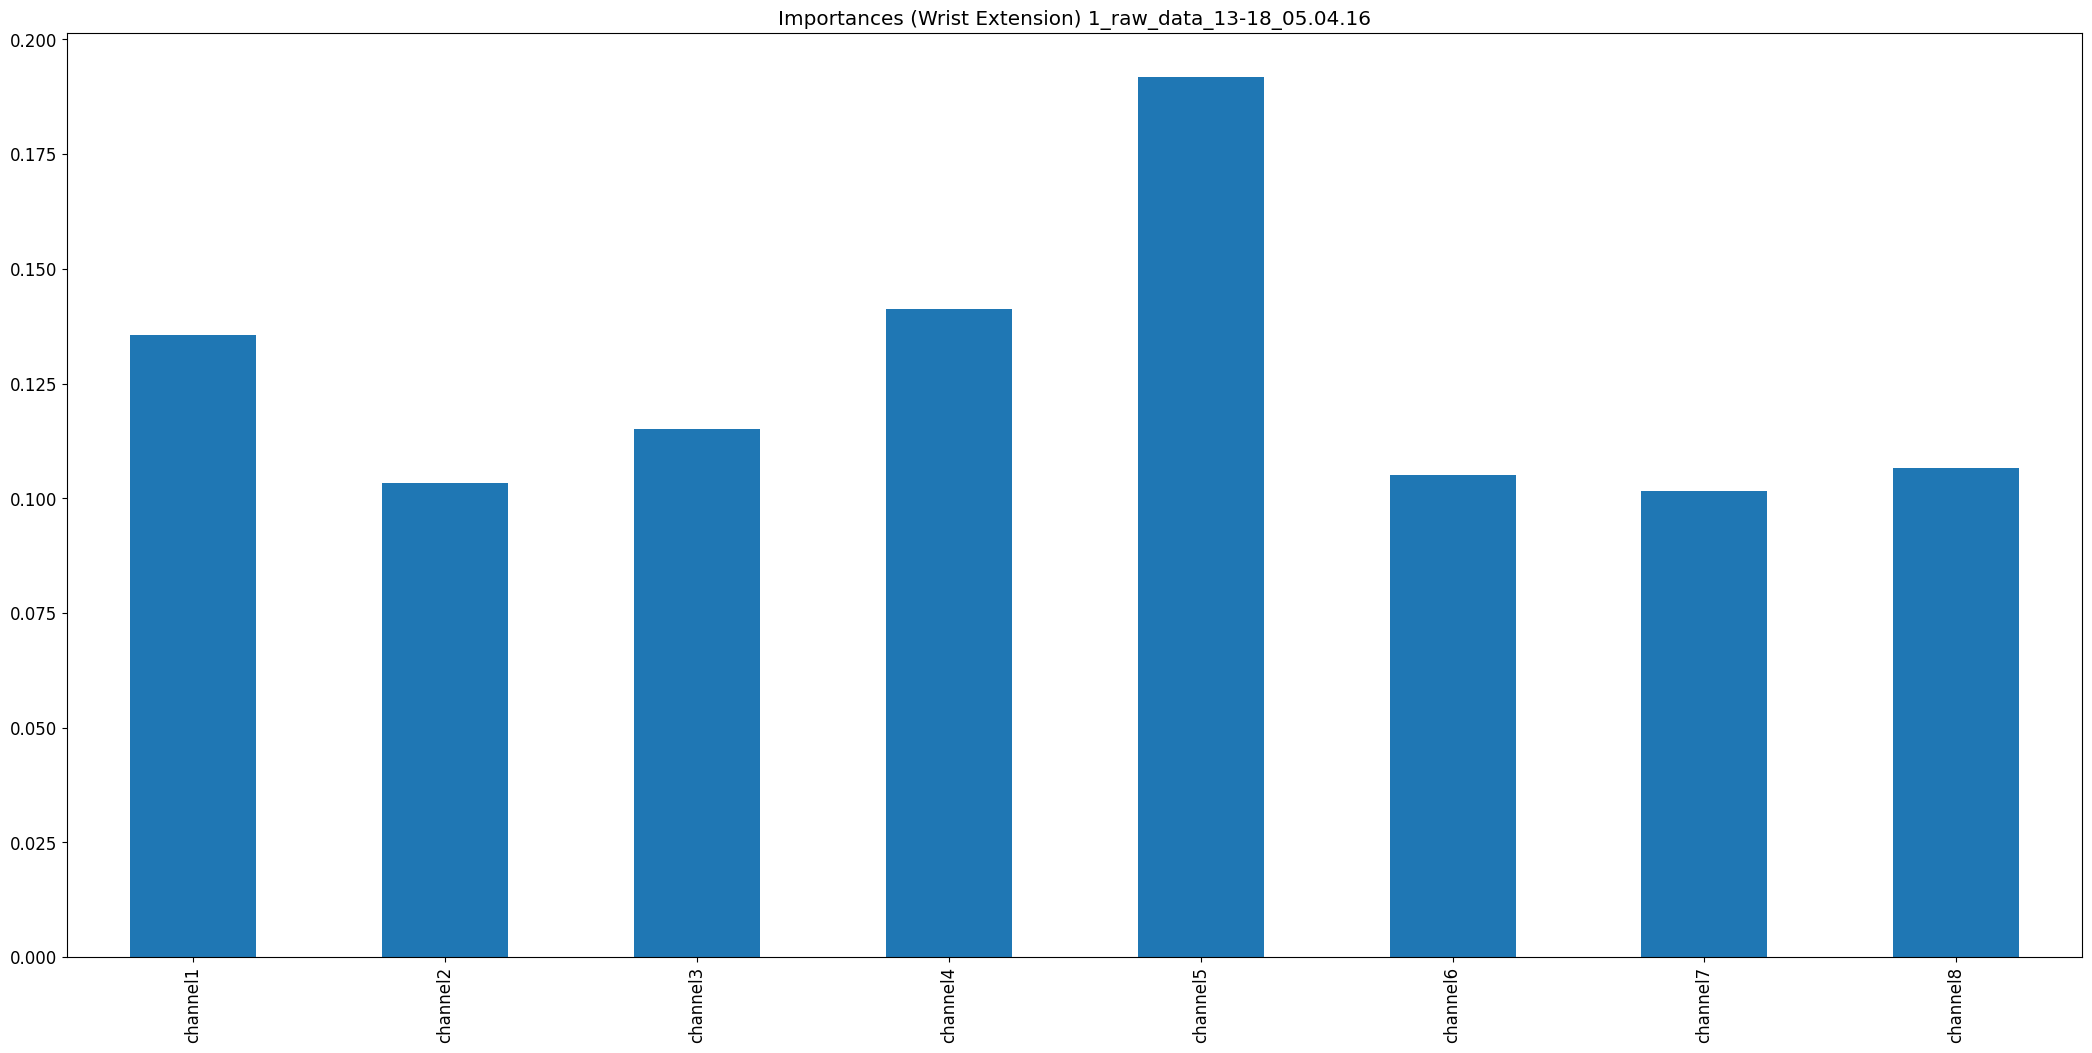

Data behind this chart, as committed beside it:
, 0
channel1, 0.1355
channel2, 0.1034
channel3, 0.115
channel4, 0.1411
channel5, 0.1918
channel6, 0.105
channel7, 0.1016
channel8, 0.1065
